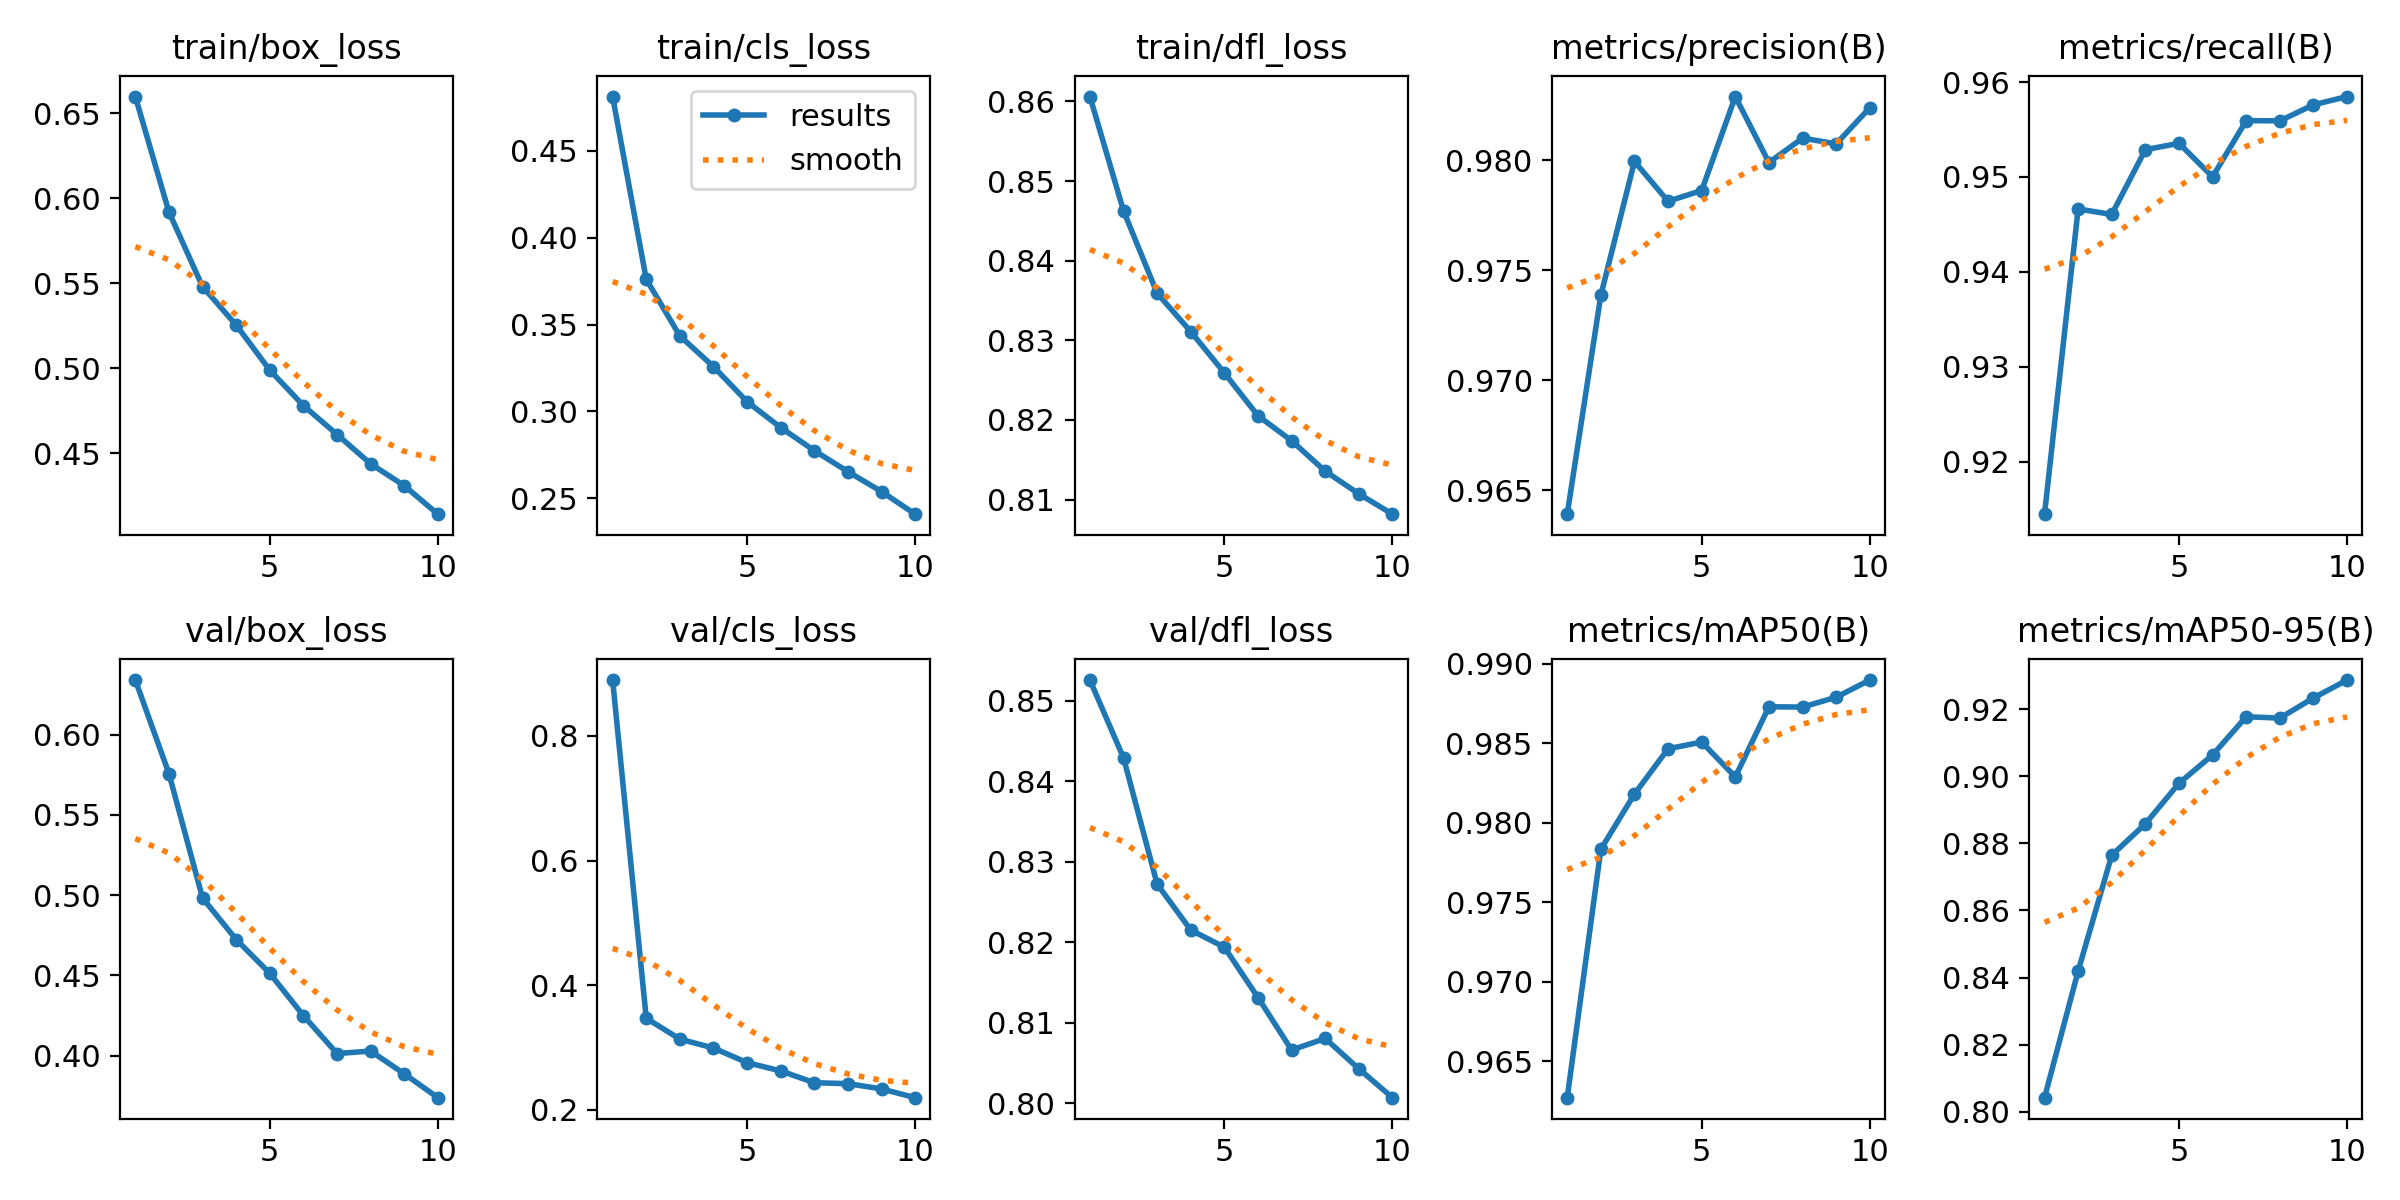

Source data for this figure (header and first rows):
epoch, time, train/box_loss, train/cls_loss, train/dfl_loss, metrics/precision(B), metrics/recall(B), metrics/mAP50(B), metrics/mAP50-95(B), val/box_loss, val/cls_loss, val/dfl_loss, lr/pg0, lr/pg1, lr/pg2
1, 227.1, 0.6599, 0.4813, 0.8606, 0.9639, 0.9144, 0.9627, 0.8042, 0.634, 0.8897, 0.8525, 0.07005, 0.003328, 0.003328
2, 415, 0.592, 0.3761, 0.8463, 0.9739, 0.9466, 0.9783, 0.842, 0.5757, 0.3472, 0.8429, 0.03939, 0.006002, 0.006002
3, 597.2, 0.5481, 0.3435, 0.8359, 0.9799, 0.946, 0.9818, 0.8765, 0.4982, 0.3137, 0.8272, 0.008067, 0.008016, 0.008016
4, 778.7, 0.5255, 0.3258, 0.8311, 0.9781, 0.9529, 0.9846, 0.8858, 0.4724, 0.2994, 0.8215, 0.00703, 0.00703, 0.00703
5, 960.6, 0.4989, 0.3056, 0.8259, 0.9786, 0.9535, 0.9851, 0.8979, 0.4513, 0.2759, 0.8194, 0.00604, 0.00604, 0.00604
6, 1142, 0.4781, 0.2907, 0.8205, 0.9829, 0.95, 0.9829, 0.9063, 0.4249, 0.2626, 0.8131, 0.00505, 0.00505, 0.00505
7, 1325, 0.4611, 0.2774, 0.8174, 0.9799, 0.9559, 0.9873, 0.9177, 0.4013, 0.2437, 0.8066, 0.00406, 0.00406, 0.00406
8, 1508, 0.4438, 0.2653, 0.8136, 0.981, 0.9559, 0.9873, 0.9173, 0.4029, 0.2422, 0.808, 0.00307, 0.00307, 0.00307
9, 1690, 0.4309, 0.2538, 0.8107, 0.9807, 0.9576, 0.9879, 0.9233, 0.3887, 0.2338, 0.8043, 0.00208, 0.00208, 0.00208
10, 1873, 0.4142, 0.2408, 0.8082, 0.9824, 0.9585, 0.989, 0.9286, 0.3738, 0.2197, 0.8007, 0.00109, 0.00109, 0.00109
